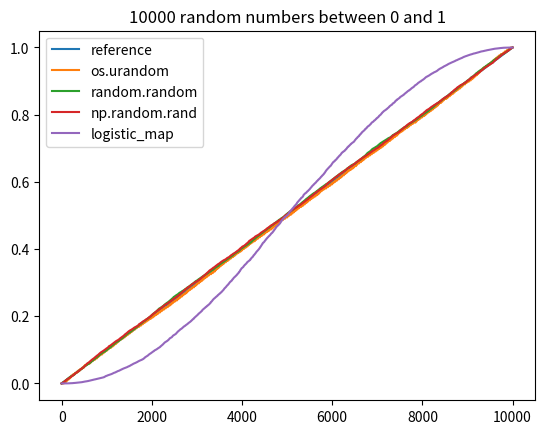

Here is the Python script that generated this plot:
import itertools
import os
import random

import matplotlib.pyplot as plt
import matplotlib.animation as animation
import numpy as np


def logistic_map(u_0=None, mu=4):
    """Logistic map random data
    
    Use the logistic map to generate random numbers. If `u_0` is
    `None`, an arbitrary initial value is being used. Note that
    `mu` can range from 0 to 4.
    """

    if u_0 is None:
        u_0 = random.random()

    u_i = u_0
    while True:
        u_i = mu * u_i * (1 - u_i)
        yield u_i


def generate_random_data(n):
    """Generate random data"""

    data = {
        "reference": np.linspace(0, 1, n),
        "os.urandom": [ord(os.urandom(1)) / 255 for _ in range(n)],
        "random.random": [random.random() for _ in range(n)],
        "np.random.rand": np.random.rand(n),
        "logistic_map": list(itertools.islice(logistic_map(), n)),
    }
    return data


if __name__ == "__main__":
    for n in [10, 100, 1000, 10000]:
        data = generate_random_data(n)
        plt.close()
        for method, numbers in data.items():
            numbers.sort()
            plt.plot(numbers, label=method)
        plt.title(f"{n} random numbers between 0 and 1")
        plt.legend()
        plt.savefig(f"sheet3_plot_n={n}.png")
